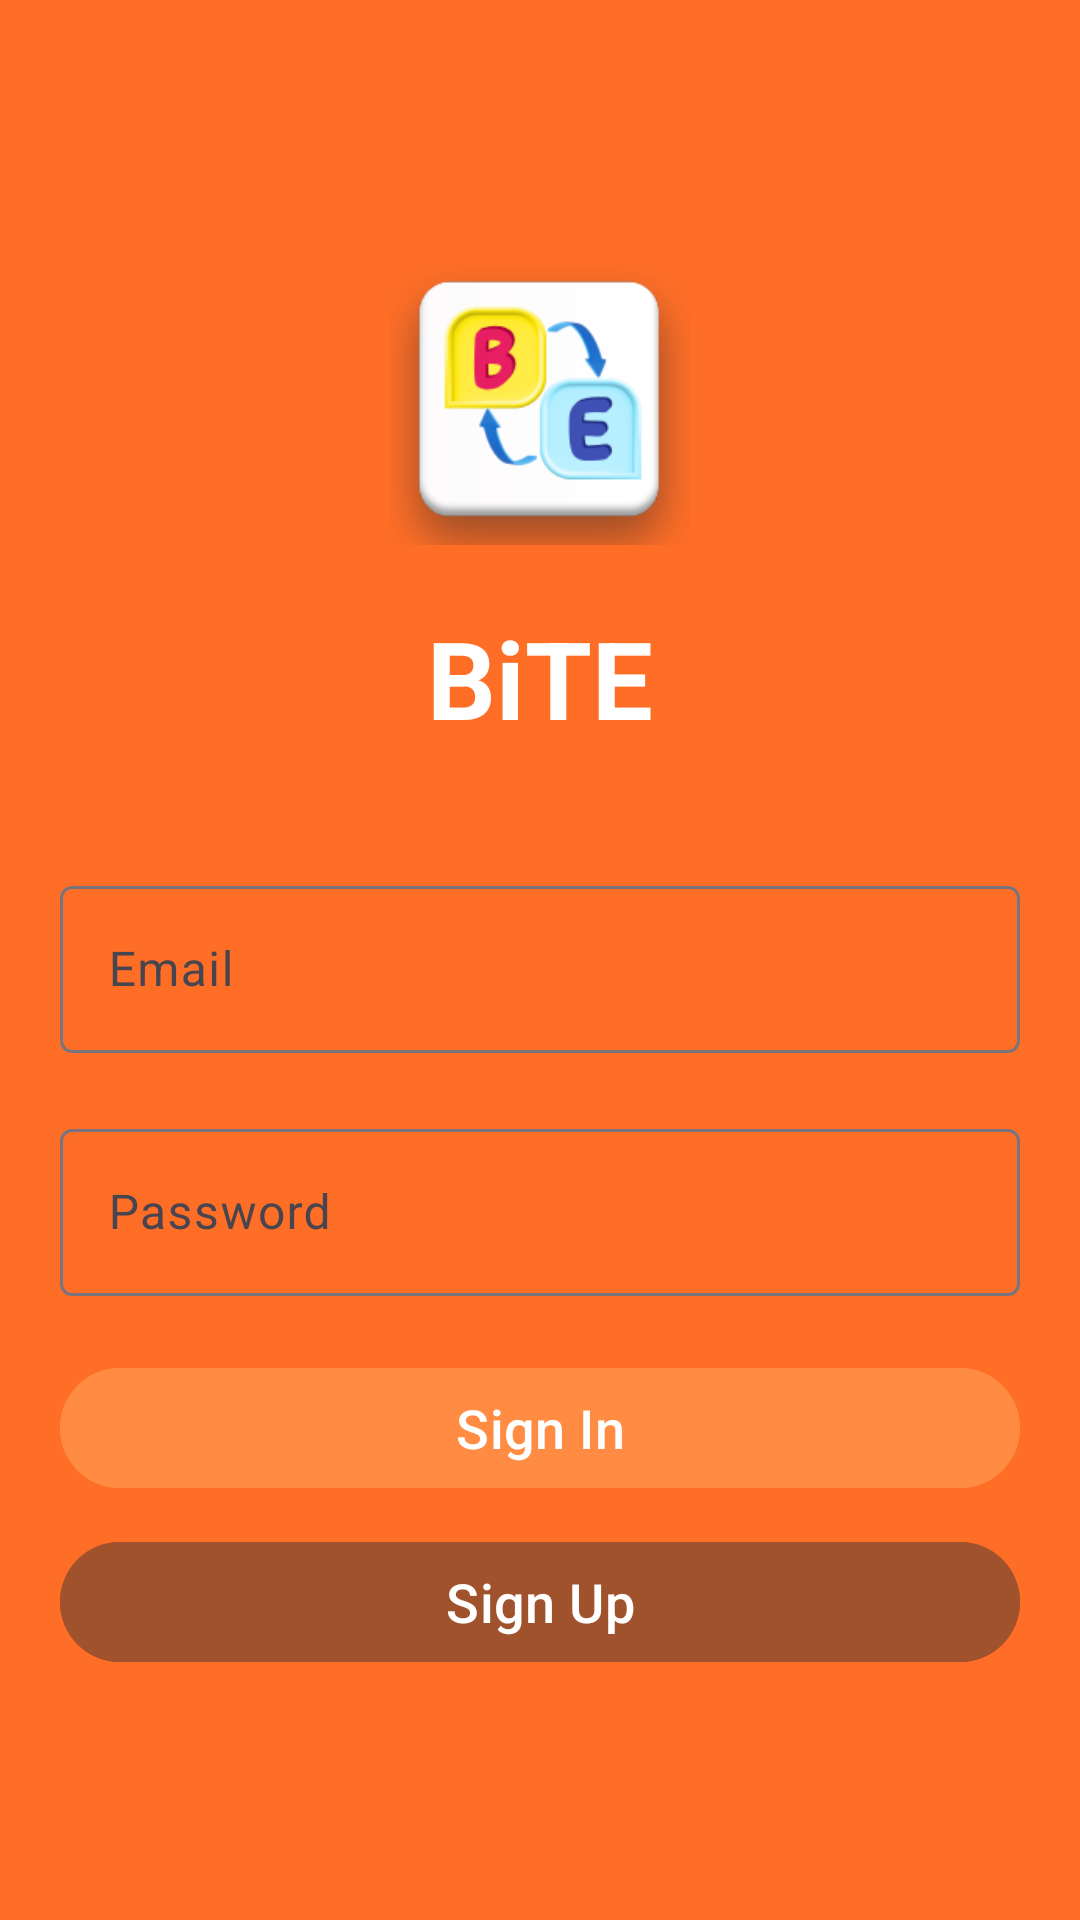

Produce the Android XML layout that renders to this screen, including the resource entries it uses.
<!-- AndroidManifest.xml: application theme Theme.BiTE -->
<!-- res/layout/activity_sign_in.xml -->
<?xml version="1.0" encoding="utf-8"?>
<LinearLayout xmlns:android="http://schemas.android.com/apk/res/android"
    android:layout_width="match_parent"
    android:layout_height="match_parent"
    android:orientation="vertical"
    android:gravity="center"
    android:background="@color/colorPrimary"
    android:padding="20dp">

    <ImageView
        android:id="@+id/appLogo"
        android:layout_width="100dp"
        android:layout_height="100dp"
        android:src="@drawable/bite_icon2"
        android:layout_gravity="center"/>

    <TextView
        android:id="@+id/appTitle"
        android:layout_width="wrap_content"
        android:layout_height="wrap_content"
        android:text="BiTE"
        android:textSize="36sp"
        android:textColor="@color/white"
        android:textStyle="bold"
        android:layout_gravity="center"
        android:layout_marginTop="20dp"/>

    <com.google.android.material.textfield.TextInputLayout
        android:layout_width="match_parent"
        android:layout_height="wrap_content"
        android:layout_marginTop="40dp">

        <com.google.android.material.textfield.TextInputEditText
            android:id="@+id/idUsername"
            android:layout_width="match_parent"
            android:layout_height="wrap_content"
            android:hint="Email"
            android:textColor="@color/black"
            android:background="@drawable/background"
            android:textColorHint="@android:color/darker_gray"
            android:inputType="text" />
    </com.google.android.material.textfield.TextInputLayout>

    <com.google.android.material.textfield.TextInputLayout
        android:layout_width="match_parent"
        android:layout_height="wrap_content"
        android:layout_marginTop="20dp">

        <com.google.android.material.textfield.TextInputEditText
            android:id="@+id/idPassword"
            android:layout_width="match_parent"
            android:layout_height="wrap_content"
            android:hint="Password"
            android:background="@drawable/background"
            android:textColor="@color/black"
            android:textColorHint="@android:color/darker_gray"
            android:inputType="textPassword" />
    </com.google.android.material.textfield.TextInputLayout>

    <com.google.android.material.button.MaterialButton
        android:id="@+id/idBtnSignIn"
        android:layout_width="match_parent"
        android:layout_height="wrap_content"
        android:layout_marginTop="20dp"
        android:text="Sign In"
        android:textAllCaps="false"
        android:textSize="18sp"
        android:backgroundTint="@color/colorAccent"
        android:textColor="@color/white"/>

    <com.google.android.material.button.MaterialButton
        android:id="@+id/idBtnSignUp"
        android:layout_width="match_parent"
        android:layout_height="wrap_content"
        android:layout_marginTop="10dp"
        android:text="Sign Up"
        android:textAllCaps="false"
        android:textSize="18sp"
        android:backgroundTint="@color/colorSecondary"
        android:textColor="@color/white"/>  

</LinearLayout>
<!-- resources referenced by this layout -->
<resources>
  <color name="black">#000000</color>
  <color name="colorAccent">#FF8C42</color>
  <color name="colorPrimary">#FF6E27</color>
  <color name="colorSecondary">#A0522D</color>
  <color name="white">#FFFFFF</color>
  <!-- drawable bite_icon2: png bitmap (drawable, 22524 bytes) -->
  <style name="Theme.BiTE" parent="Base.Theme.BiTE" />
  <style name="Base.Theme.BiTE" parent="Theme.Material3.DayNight.NoActionBar">
          
          
      </style>
</resources>
